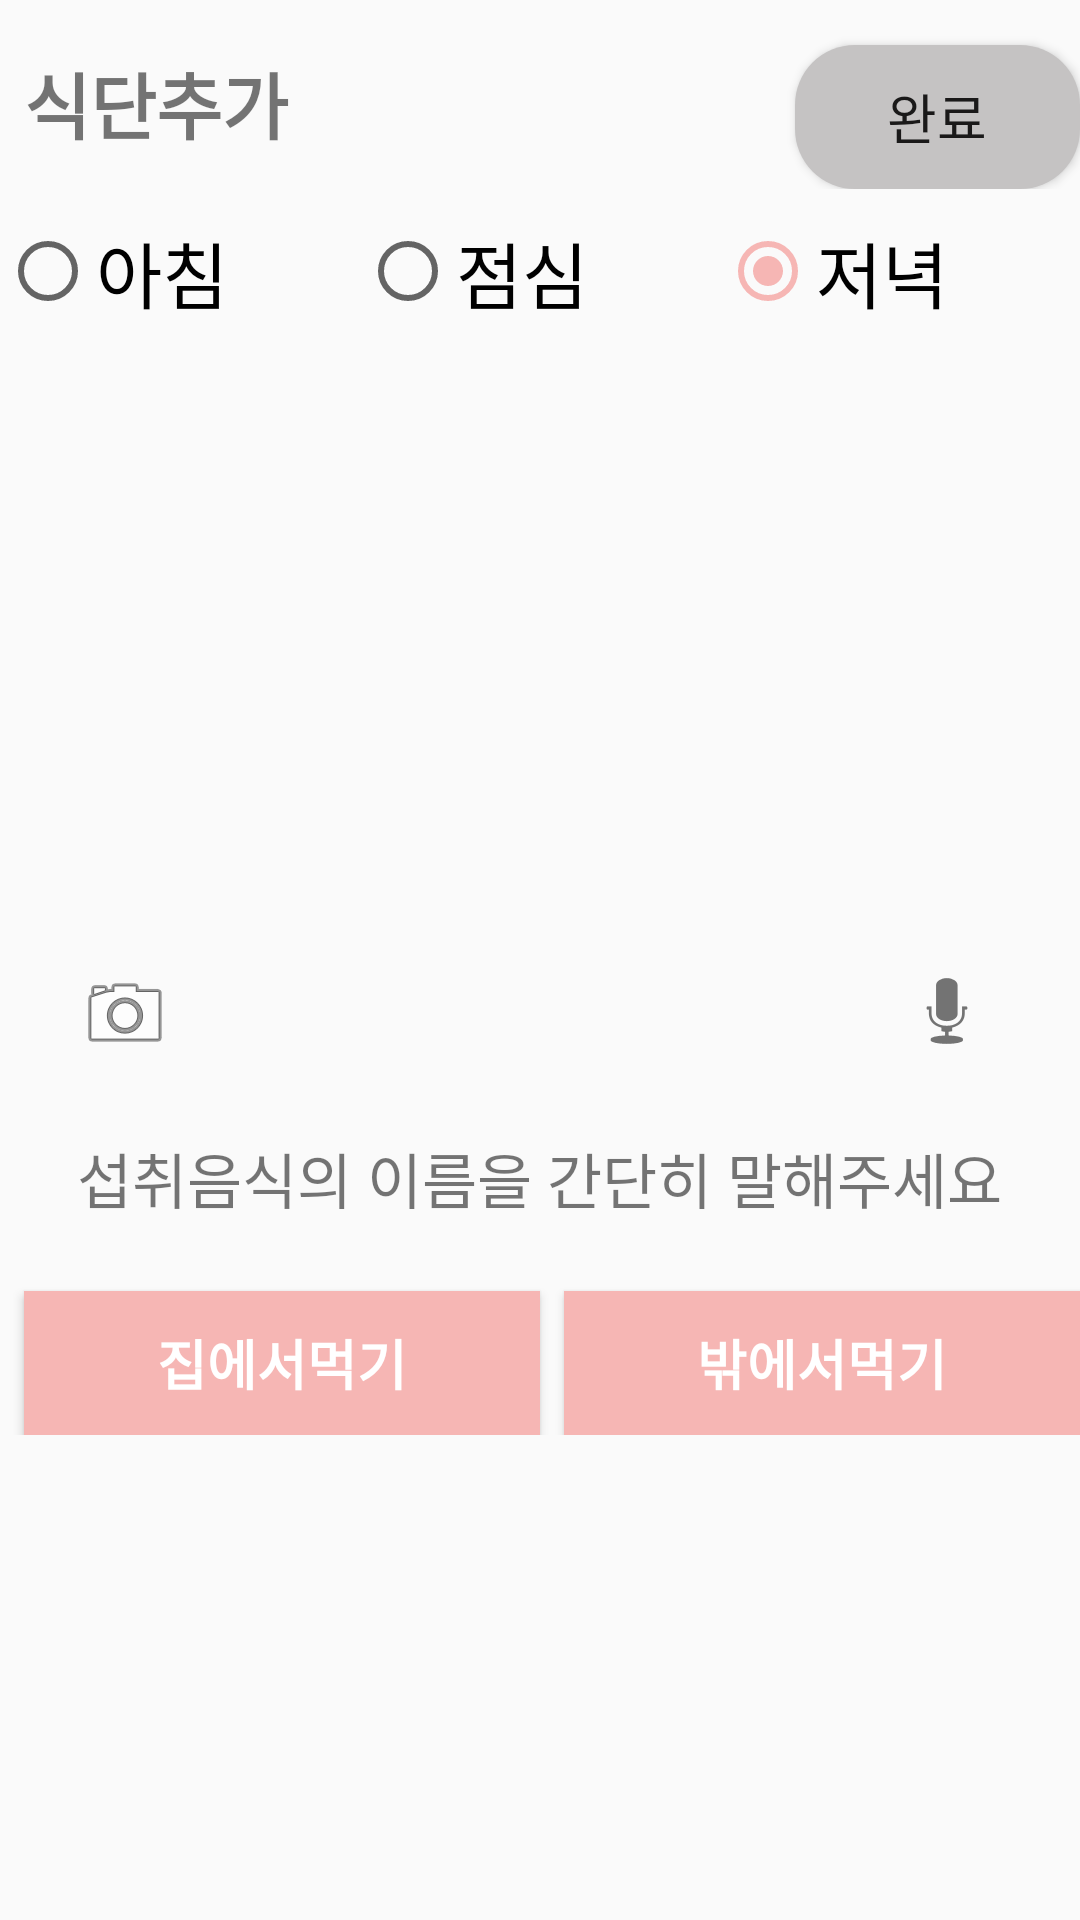

Here is an Android app screen rendered from its layout file. Give the layout XML and the strings, colors and styles it references.
<!-- AndroidManifest.xml: application theme AppTheme -->
<!-- res/layout/activity_diet_writing3.xml -->
<?xml version="1.0" encoding="utf-8"?>
<android.support.v4.widget.DrawerLayout xmlns:android="http://schemas.android.com/apk/res/android"
    xmlns:app="http://schemas.android.com/apk/res-auto"
    xmlns:tools="http://schemas.android.com/tools"
    android:id="@+id/activity_writing3"
    android:layout_width="match_parent"
    android:layout_height="match_parent"
    tools:context=".DietWritingActivity3">

    <LinearLayout xmlns:android="http://schemas.android.com/apk/res/android"
        xmlns:app="http://schemas.android.com/apk/res-auto"
        xmlns:tools="http://schemas.android.com/tools"
        android:layout_width="match_parent"
        android:layout_height="match_parent"
        android:orientation="vertical"
        tools:context=".DietWritingActivity3">


        <LinearLayout
            android:layout_width="match_parent"
            android:layout_height="wrap_content"
            android:layout_marginTop="5dp"
            android:orientation="horizontal">

            <TextView
                android:layout_width="match_parent"
                android:layout_height="wrap_content"
                android:layout_marginLeft="8dp"
                android:layout_marginTop="8dp"
                android:layout_weight="1"
                android:text="식단추가"

                android:textSize="24sp"
                android:textStyle="bold" />

            <Button
                android:id="@+id/completeButton"
                android:layout_width="200dp"
                android:layout_height="wrap_content"
                android:layout_marginLeft="10dp"
                android:layout_marginTop="10dp"
                android:layout_weight="1"
                android:background="@drawable/dietbutton"

                android:text="완료"
                android:textSize="18sp" />

        </LinearLayout>

        <LinearLayout
            android:id="@+id/dietMain"
            android:layout_width="match_parent"
            android:layout_height="match_parent"
            android:orientation="vertical">

            <RadioGroup
                android:id="@+id/courseUnitversityGroup3"
                android:layout_width="match_parent"
                android:layout_height="wrap_content"
                android:layout_gravity="center_horizontal"
                android:layout_marginTop="10dp"
                android:orientation="horizontal">

                <RadioButton
                    android:id="@+id/breakfast"
                    android:layout_width="5dp"
                    android:layout_height="wrap_content"
                    android:layout_weight="2"

                    android:text="아침"
                    android:textSize="24sp" />

                <RadioButton
                    android:id="@+id/lunch"
                    android:layout_width="5dp"
                    android:layout_height="wrap_content"
                    android:layout_weight="2"
                    android:text="점심"

                    android:textSize="24sp" />

                <RadioButton
                    android:id="@+id/dinner"
                    android:layout_width="5dp"
                    android:layout_height="wrap_content"
                    android:layout_weight="2"
                    android:checked="true"
                    android:text="저녁"

                    android:textSize="24sp" />
            </RadioGroup>

            <RelativeLayout

                android:layout_width="match_parent"

                android:layout_height="wrap_content"

                android:layout_margin="10dp">


                <ImageView

                    android:id="@+id/imageView"

                    android:layout_width="400dp"

                    android:layout_height="250dp"


                    android:layout_alignParentStart="true"
                    android:layout_alignParentTop="true"
                    android:src="@drawable/img_user" />


                <ImageButton

                    android:id="@+id/imageView1"

                    android:layout_width="63dp"

                    android:layout_height="60dp"

                    android:background="@color/trans"

                    android:layout_alignBottom="@+id/imageView"
                    android:layout_alignParentStart="true"
                    android:src="@android:drawable/ic_menu_camera" />

                <ImageButton

                    android:id="@+id/imageView2"

                    android:layout_width="69dp"

                    android:layout_height="58dp"


                    android:background="@color/trans"
                    android:layout_alignEnd="@+id/imageView"
                    android:layout_alignTop="@+id/imageView1"
                    android:src="@android:drawable/ic_btn_speak_now" />


            </RelativeLayout>

            <TextView
                android:id="@+id/speech"
                android:layout_width="wrap_content"
                android:layout_height="wrap_content"
                android:layout_gravity="center"
                android:text="섭취음식의 이름을 간단히 말해주세요"
                android:textSize="20dp" />

            <LinearLayout
                android:layout_width="match_parent"
                android:layout_height="wrap_content"
                android:layout_marginTop="15dp"
                android:orientation="horizontal">

                <Button
                    android:id="@+id/searchButton"
                    android:layout_width="match_parent"
                    android:layout_height="wrap_content"
                    android:layout_marginLeft="8dp"
                    android:layout_marginTop="8dp"
                    android:layout_weight="1"
                    android:background="@color/dietColor"
                    android:text="집에서먹기"
                    android:textColor="#FFFFFF"
                    android:textSize="18dp"
                    android:textStyle="bold" />

                <Button
                    android:id="@+id/cookButton"
                    android:layout_width="match_parent"
                    android:layout_height="wrap_content"
                    android:layout_marginLeft="8dp"
                    android:layout_marginTop="8dp"
                    android:layout_weight="1"
                    android:background="@color/dietColor"
                    android:text="밖에서먹기"
                    android:textColor="#FFFFFF"
                    android:textSize="18dp"
                    android:textStyle="bold" />
            </LinearLayout>

        </LinearLayout>
    </LinearLayout>

    <android.support.design.widget.NavigationView
        android:id="@+id/nv"
        android:layout_width="wrap_content"
        android:layout_height="match_parent"
        android:layout_gravity="start"
        app:headerLayout="@layout/nav_header"
        app:menu="@menu/navigation_menu"></android.support.design.widget.NavigationView>
</android.support.v4.widget.DrawerLayout>
<!-- res/layout/nav_header.xml (included above) -->
<?xml version="1.0" encoding="utf-8"?>
<android.support.constraint.ConstraintLayout xmlns:android="http://schemas.android.com/apk/res/android"
    xmlns:app="http://schemas.android.com/apk/res-auto"
    xmlns:tools="http://schemas.android.com/tools"
    android:orientation="vertical" android:layout_width="match_parent"
    android:layout_height="180dp"
    android:id="@+id/nvview"
    android:onClick="editProfile"
    android:background="@color/colorAccent">

    <ImageView
        android:id="@+id/imageView3"
        android:layout_width="113dp"
        android:layout_height="55dp"
        android:layout_alignParentTop="true"
        android:layout_centerHorizontal="true"
        android:layout_marginBottom="8dp"
        android:layout_marginEnd="8dp"
        android:layout_marginStart="8dp"
        android:layout_marginTop="8dp"
        app:layout_constraintBottom_toBottomOf="parent"
        app:layout_constraintEnd_toEndOf="parent"
        app:layout_constraintHorizontal_bias="0.501"
        app:layout_constraintStart_toStartOf="parent"
        app:layout_constraintTop_toTopOf="parent"
        app:layout_constraintVertical_bias="0.0"
        app:srcCompat="@drawable/user" />

    <TextView
        android:id="@+id/username"
        android:layout_width="126dp"
        android:layout_height="28dp"
        android:layout_above="@+id/textView9"
        android:layout_marginBottom="8dp"
        android:layout_marginEnd="8dp"
        android:layout_marginStart="8dp"
        android:layout_marginTop="8dp"
        android:layout_toEndOf="@+id/textView9"
        android:text="name"
        android:textSize="21sp"
        android:textStyle="bold"
        app:layout_constraintBottom_toBottomOf="parent"
        app:layout_constraintEnd_toEndOf="parent"
        app:layout_constraintHorizontal_bias="0.76"
        app:layout_constraintStart_toStartOf="parent"
        app:layout_constraintTop_toTopOf="parent"
        app:layout_constraintVertical_bias="0.39" />

    <TextView
        android:id="@+id/textView8"
        android:layout_width="23dp"
        android:layout_height="26dp"
        android:layout_alignBaseline="@+id/username"
        android:layout_alignParentEnd="true"
        android:layout_marginBottom="8dp"
        android:layout_marginEnd="8dp"
        android:layout_marginStart="8dp"
        android:layout_marginTop="8dp"
        android:text="님"
        android:textSize="14sp"
        android:textStyle="normal"
        app:layout_constraintBottom_toBottomOf="parent"
        app:layout_constraintEnd_toEndOf="parent"
        app:layout_constraintHorizontal_bias="0.898"
        app:layout_constraintStart_toStartOf="parent"
        app:layout_constraintTop_toTopOf="parent"
        app:layout_constraintVertical_bias="0.41000003" />

    <TextView
        android:id="@+id/textView9"
        android:layout_width="wrap_content"
        android:layout_height="wrap_content"
        android:layout_alignParentStart="true"
        android:layout_alignParentTop="true"
        android:layout_marginBottom="8dp"
        android:layout_marginEnd="8dp"
        android:layout_marginStart="8dp"
        android:layout_marginTop="8dp"
        android:text="안녕하세요"
        android:textSize="14sp"
        android:textStyle="normal"
        app:layout_constraintBottom_toBottomOf="parent"
        app:layout_constraintEnd_toEndOf="parent"
        app:layout_constraintHorizontal_bias="0.12"
        app:layout_constraintStart_toStartOf="parent"
        app:layout_constraintTop_toTopOf="parent"
        app:layout_constraintVertical_bias="0.39" />

    <TextView
        android:id="@+id/userinfo"
        android:layout_width="wrap_content"
        android:layout_height="wrap_content"
        android:layout_marginBottom="8dp"
        android:layout_marginEnd="8dp"
        android:layout_marginStart="8dp"
        android:layout_marginTop="8dp"
        android:gravity="center"
        android:text="TextView"
        app:layout_constraintBottom_toBottomOf="parent"
        app:layout_constraintEnd_toEndOf="parent"
        app:layout_constraintStart_toStartOf="parent"
        app:layout_constraintTop_toTopOf="parent"
        app:layout_constraintVertical_bias="0.68" />

    <TextView
        android:id="@+id/userinfo2"
        android:layout_width="58dp"
        android:layout_height="19dp"
        android:layout_marginBottom="8dp"
        android:layout_marginEnd="8dp"
        android:layout_marginStart="8dp"
        android:layout_marginTop="8dp"
        android:gravity="center"
        android:text="TextView"
        app:layout_constraintBottom_toBottomOf="parent"
        app:layout_constraintEnd_toEndOf="parent"
        app:layout_constraintStart_toStartOf="parent"
        app:layout_constraintTop_toTopOf="parent"
        app:layout_constraintVertical_bias="0.81" />

    <TextView
        android:id="@+id/userinfo3"
        android:layout_width="wrap_content"
        android:layout_height="wrap_content"
        android:layout_marginBottom="8dp"
        android:layout_marginEnd="8dp"
        android:layout_marginStart="8dp"
        android:layout_marginTop="8dp"
        android:gravity="center"
        android:text="TextView"
        app:layout_constraintBottom_toBottomOf="parent"
        app:layout_constraintEnd_toEndOf="parent"
        app:layout_constraintStart_toStartOf="parent"
        app:layout_constraintTop_toTopOf="parent"
        app:layout_constraintVertical_bias="0.93" />

</android.support.constraint.ConstraintLayout>
<!-- resources referenced by this layout -->
<resources>
  <color name="colorAccent">#f6b6b4</color>
  <color name="dietColor">#f6b6b4</color>
  <color name="trans">#00ffffff</color>
  <!-- drawable dietbutton (drawable) -->
  <?xml version="1.0" encoding="utf-8"?>
  <selector xmlns:android="http://schemas.android.com/apk/res/android">
      <item android:state_focused="false" android:state_pressed="false">
          <shape>
              <solid android:color="#c5c3c3"></solid>
              <corners android:radius="20dp"></corners>
          </shape>
      </item>
  
  </selector>
  <style name="AppTheme" parent="Theme.AppCompat.Light.DarkActionBar">
          
          <item name="colorPrimary">@color/colorAccent</item>
          <item name="colorPrimaryDark">@color/colorAccent</item>
          <item name="colorAccent">@color/colorAccent</item>
          <item name="android:windowContentOverlay">@null</item>
      </style>
</resources>
